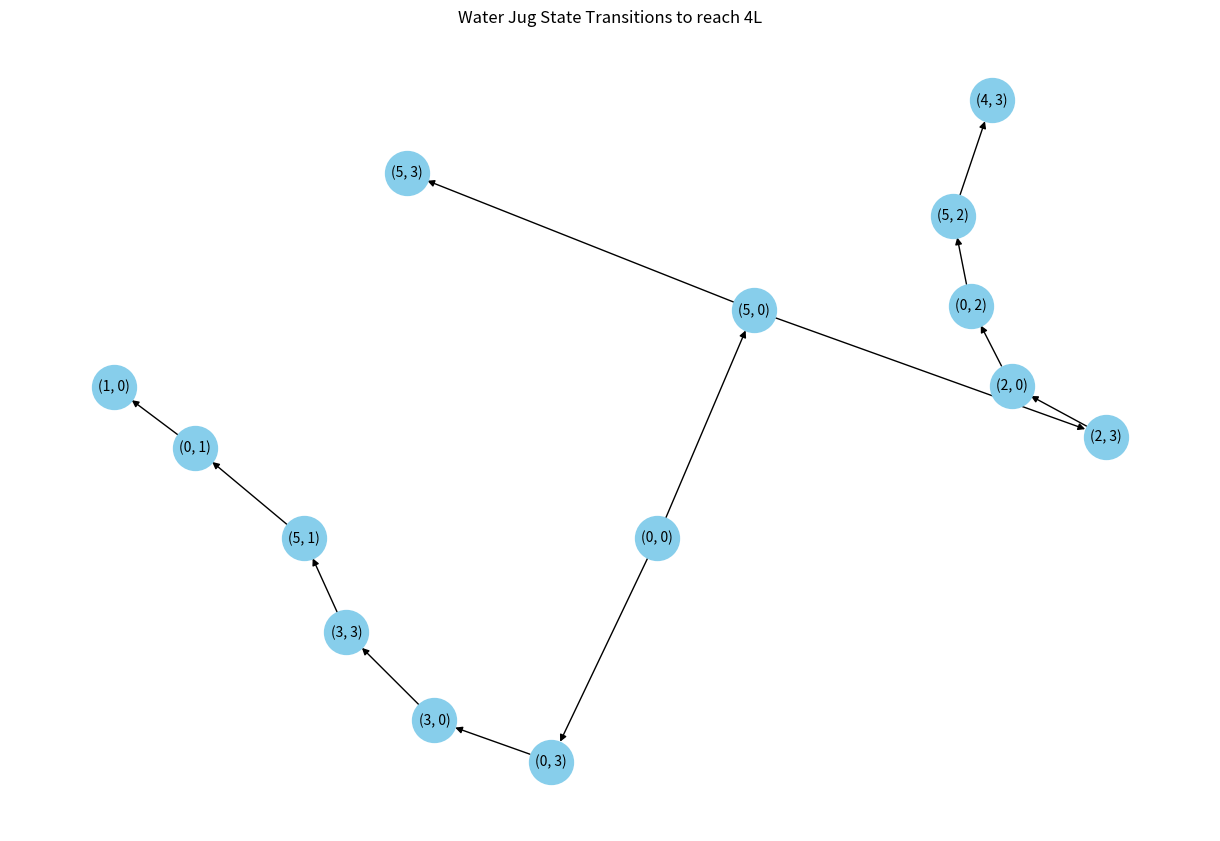

Generate this figure with matplotlib:
from collections import deque
import networkx as nx
import matplotlib.pyplot as plt

def min_steps_with_graph(m, n, d):
    if d > max(m, n):
        return -1

    q = deque([(0, 0)])
    visited = set()
    visited.add((0, 0))

    G = nx.DiGraph()  

    while q:
        jug1, jug2 = q.popleft()

        if jug1 == d or jug2 == d:
            break

        current = (jug1, jug2)

        next_states = []

        
        next_states.append((m, jug2))
        
        next_states.append((jug1, n))
        
        next_states.append((0, jug2))
        
        next_states.append((jug1, 0))
        
        pour1to2 = min(jug1, n - jug2)
        next_states.append((jug1 - pour1to2, jug2 + pour1to2))
        
        pour2to1 = min(jug2, m - jug1)
        next_states.append((jug1 + pour2to1, jug2 - pour2to1))

        for state in next_states:
            if state not in visited:
                visited.add(state)
                q.append(state)
                G.add_edge(current, state)

    
    pos = nx.spring_layout(G, seed=42)
    plt.figure(figsize=(12, 8))
    nx.draw(G, pos, with_labels=True, node_size=1000, node_color="skyblue", font_size=10)
    nx.draw_networkx_edge_labels(G, pos, edge_labels={(u, v): '' for u, v in G.edges()})
    plt.title(f"Water Jug State Transitions to reach {d}L")
    plt.show()

if __name__ == "__main__":
    m, n, d = 5, 3, 4
    min_steps_with_graph(m, n, d)
